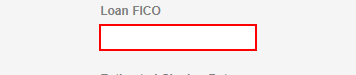
Task: Automate creating a bolt loan

Workflow: Built A Bolt Loan

Step 1: WAIT for Loan Fico Field to appear on the text box

Step 2: SetFICO on the text box (same screen as step 1)

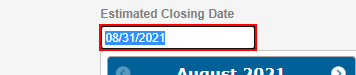
Step 3: Set Closing Date on the text box

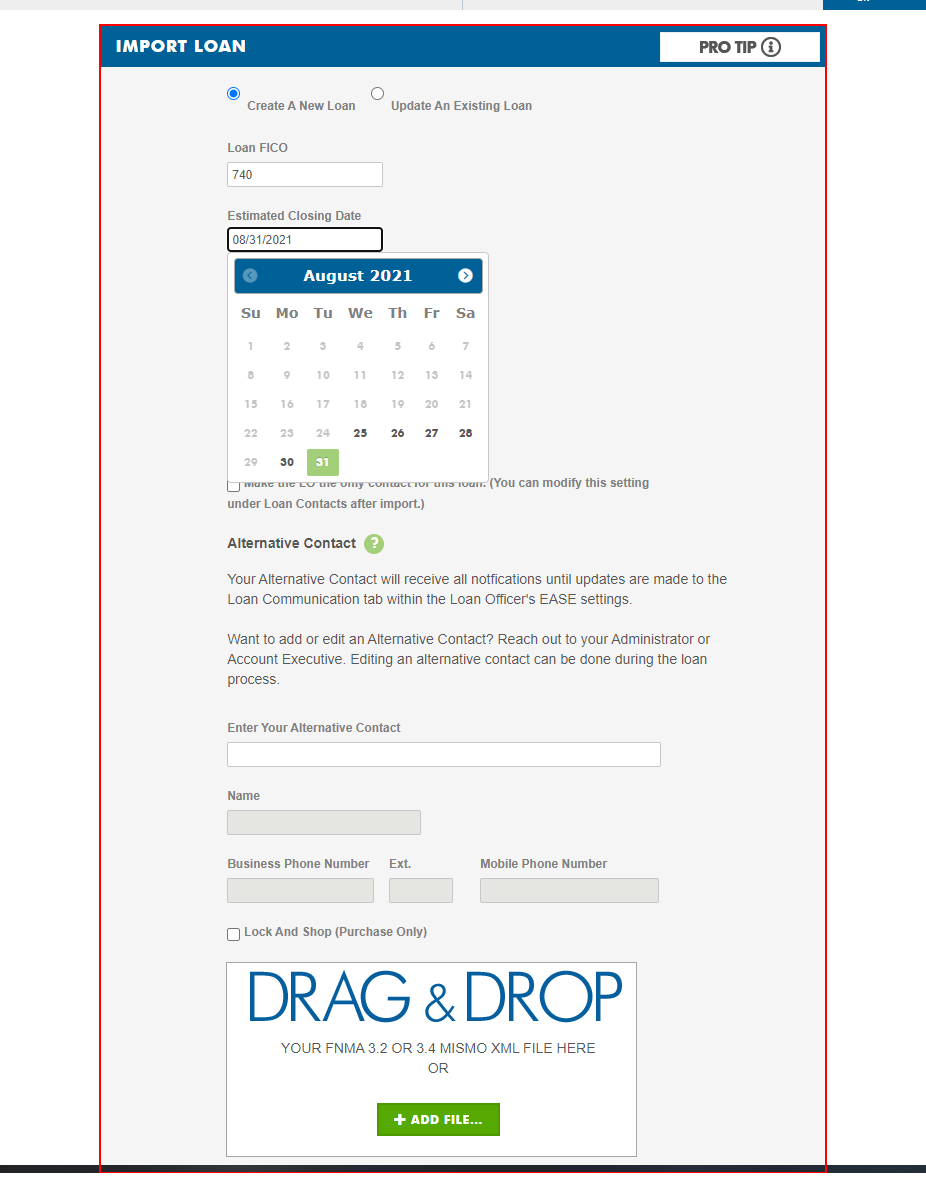
Step 4: click on the fieldset

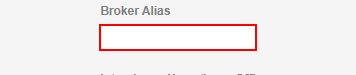
Step 5: BrokerID on the text box

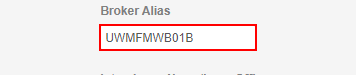
Step 6: click on the text box

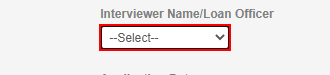
Step 7: select "FMW Loan Officer" in the drop-down

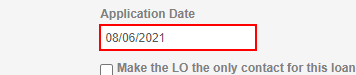
Step 8: Select Application Date on the text box

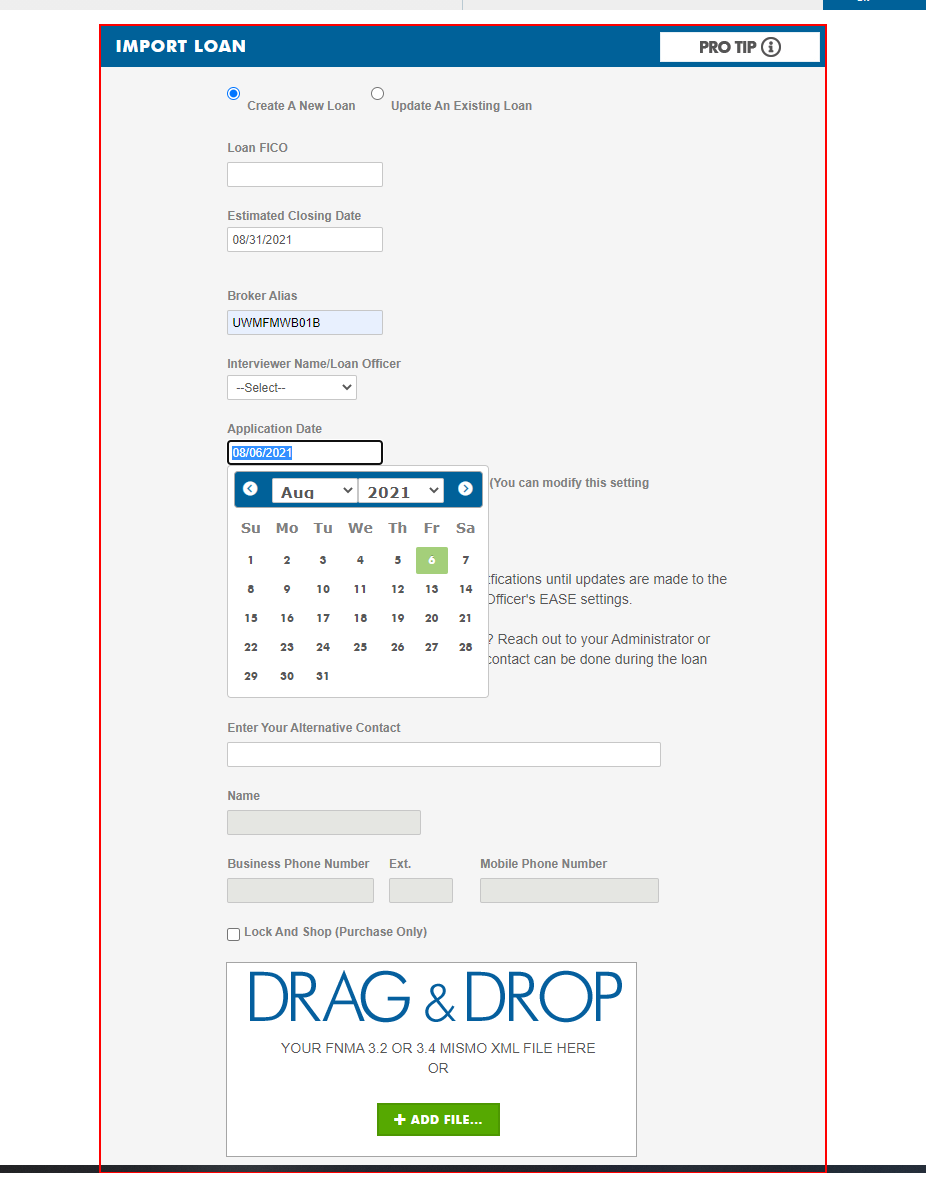
Step 9: click on the fieldset

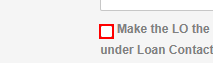
Step 10: click on the text box

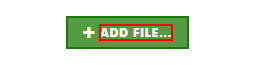
Step 11: click on the element 'Add file...'

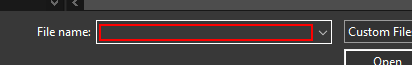
Step 12: Find Element 'Edit' in window 'Open' (chrome.exe)

Step 13: Set Text 'Edit' in window 'Open' (chrome.exe) (same screen as step 12)

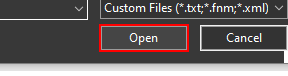
Step 14: click in window 'Open' (chrome.exe)

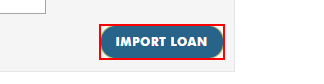
Step 15: click on the text box

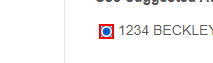
Step 16: check the text box

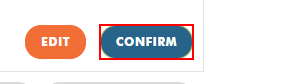
Step 17: click on the text box 'addressstandardization-confirm'

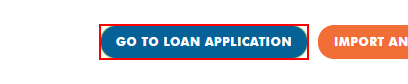
Step 18: Find Element 'INPUT  go-to-loan-appli...' on the text box 'go-to-loan-application'

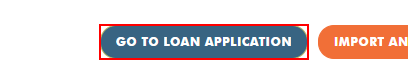
Step 19: click on the text box 'go-to-loan-application'

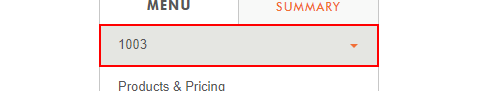
Step 20: click on the link

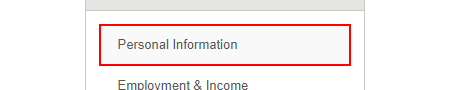
Step 21: click on the link

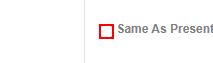
Step 22: check the text box

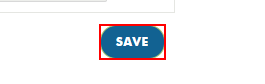
Step 23: click on the text box

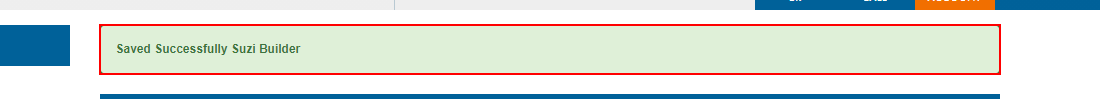
Step 24: WAIT for successful save on Borrower Info on the element

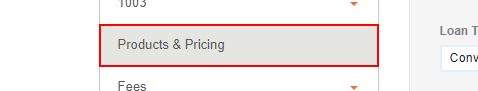
Step 25: click on the link

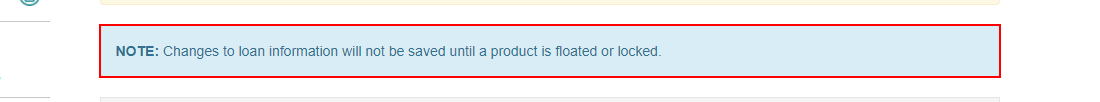
Step 26: WAIT for note to appear on the paragraph
